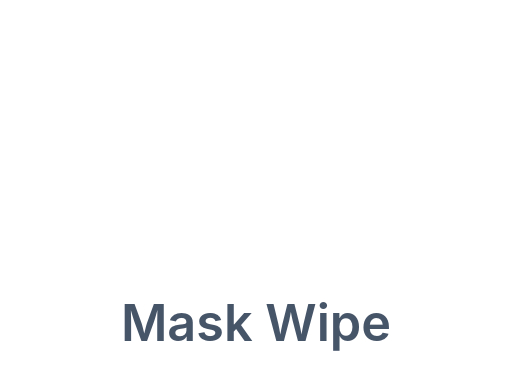
t = 0.00 s
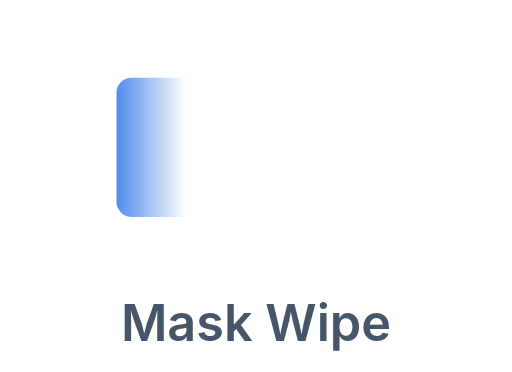
t = 0.30 s
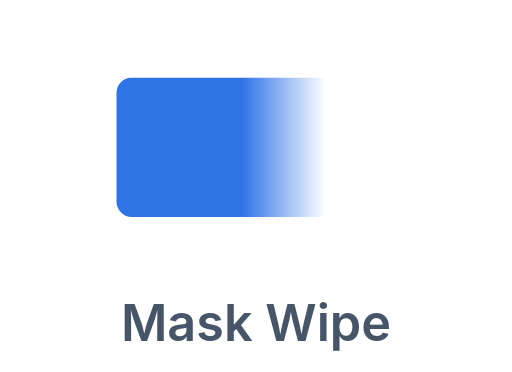
t = 0.90 s
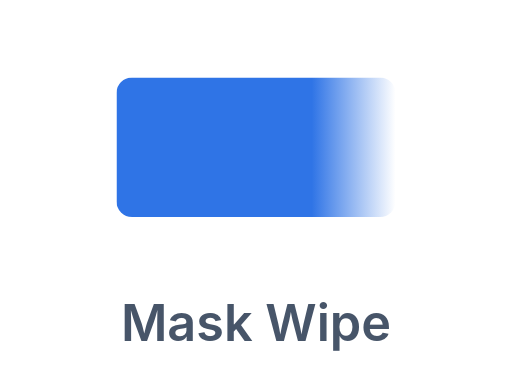
t = 1.20 s
t = 1.50 s: frame unchanged from t = 0.90 s, image omitted
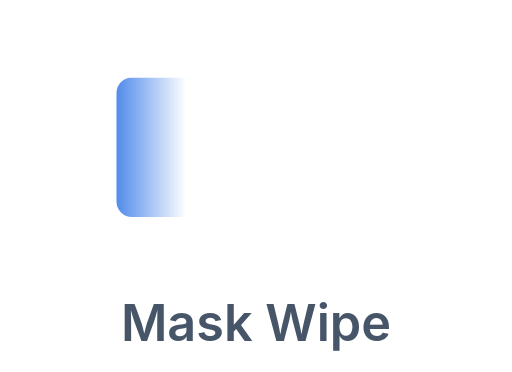
t = 2.10 s

The animated SVG that drew these frames (rendered in a browser with its animation timeline set to each time). Animation: 1 SMIL element (animate=1); one cycle of 2.40 s, repeats indefinitely.

<svg xmlns="http://www.w3.org/2000/svg" viewBox="0 0 132 96" role="img" aria-label="Mask Wipe"><defs><linearGradient id="mw" x1="0" x2="1"><stop offset="0" stop-color="#2f74e6"/><stop offset="0.7" stop-color="#2f74e6"/><stop offset="1" stop-color="#2f74e6" stop-opacity="0"/></linearGradient><clipPath id="mwc"><rect x="30" y="20" width="72" height="36" rx="4"/></clipPath></defs><g clip-path="url(#mwc)"><rect x="30" y="20" width="72" height="36" fill="url(#mw)"><animate attributeName="x" dur="2.4s" repeatCount="indefinite" values="-42;30;-42"/></rect></g>
  <text x="66" y="88" text-anchor="middle" font-family="-apple-system,Segoe UI,Roboto,Helvetica,Arial,sans-serif" font-size="13" font-weight="600" fill="#475569">Mask Wipe</text></svg>
